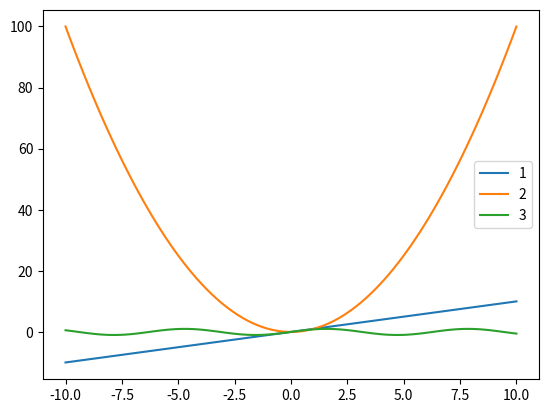

The script that saved this image:
import numpy as np
import matplotlib.pyplot as plt

arr = (1,2,3,4,5)
arrA = np.array([6,7,8,9,10])
arrB = np.array([[1,2],[3,4]])
arrC = np.array([[5,6],[7,8]])

print(sum(arr))
print(np.sum(arrA))
print(np.mean(arrA))

print(np.dot(arrB,arrC))

#============================================

x = np.linspace(-10,10,100)
y1 = x
y2 = x**2
y3 = np.sin(x)

plt.plot(x,y1,label='1')
plt.plot(x,y2,label='2')
plt.plot(x,y3,label='3')
plt.legend()
plt.show()